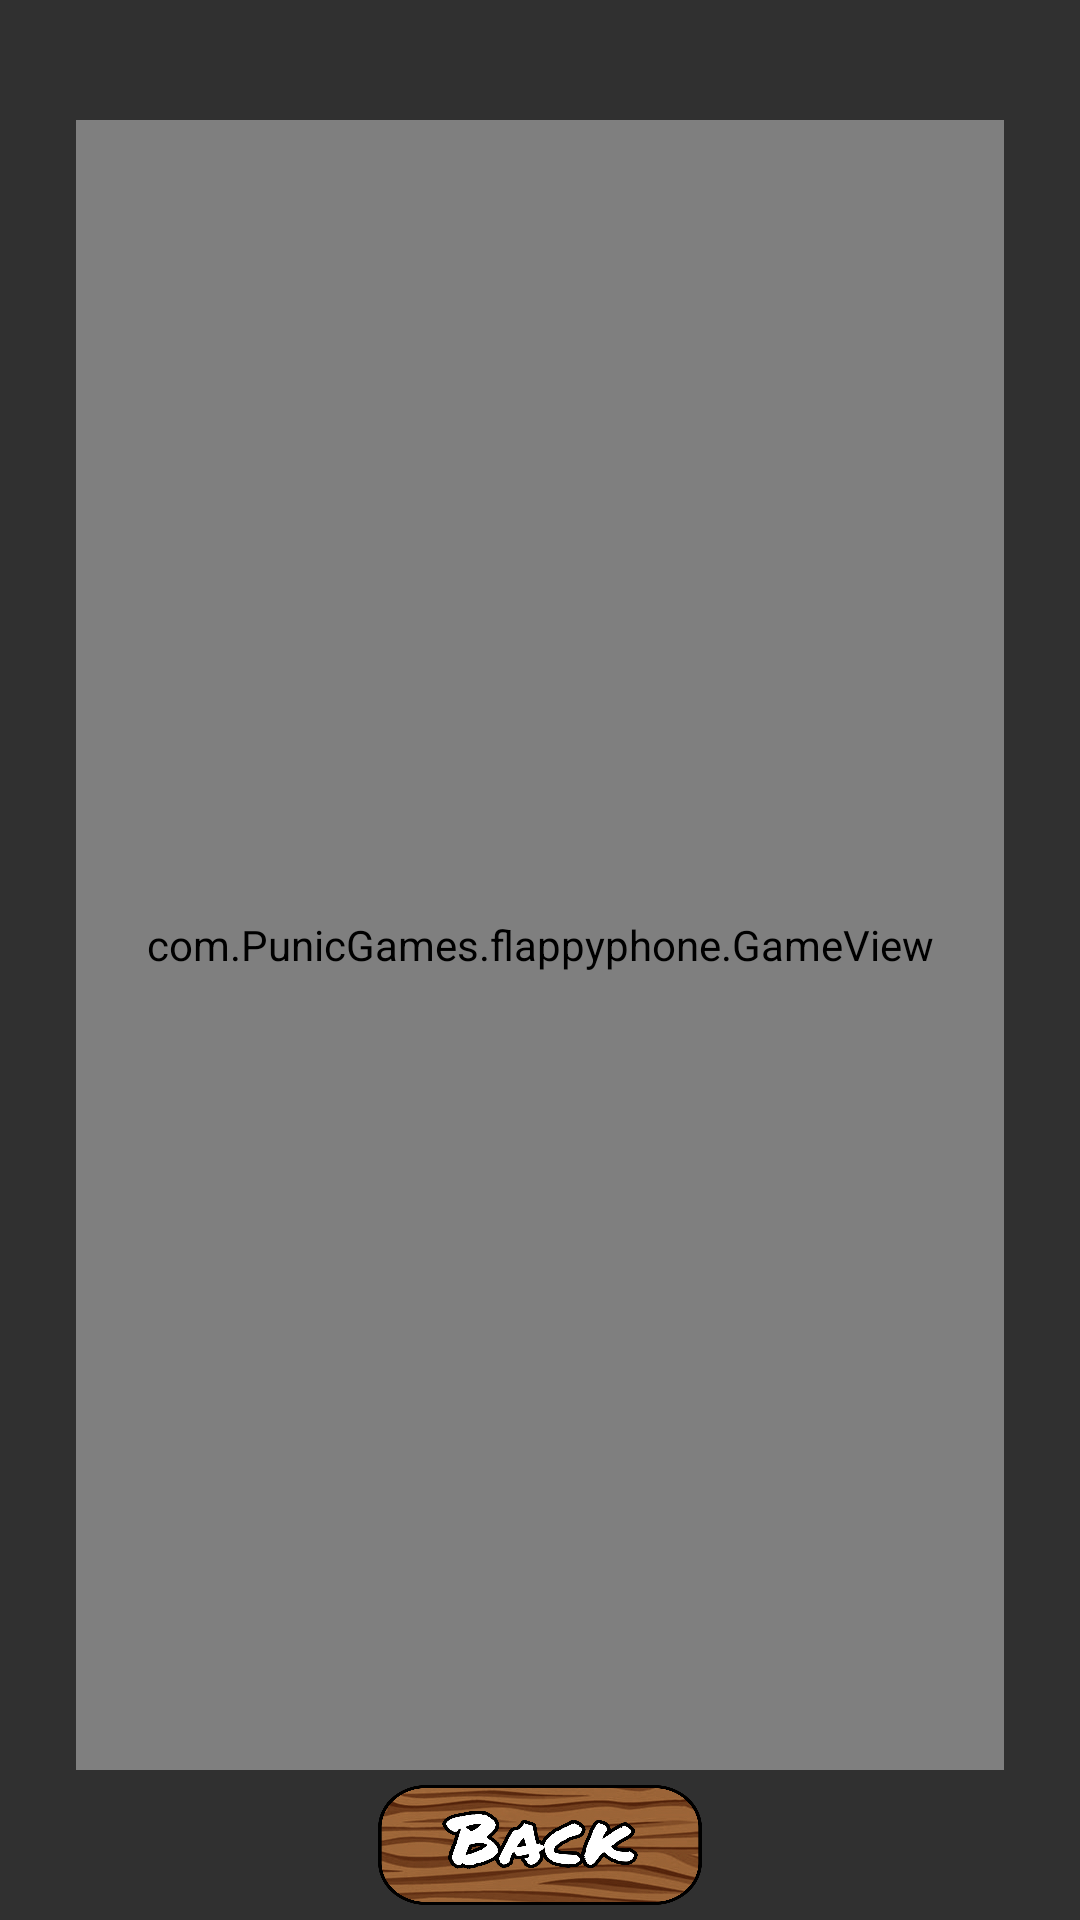

The Android layout XML behind this screen, and the referenced resources:
<!-- AndroidManifest.xml: application theme Theme.AppCompat.NoActionBar -->
<!-- res/layout/game_view_layout.xml -->
<?xml version="1.0" encoding="utf-8"?>
<androidx.constraintlayout.widget.ConstraintLayout xmlns:android="http://schemas.android.com/apk/res/android"
    xmlns:app="http://schemas.android.com/apk/res-auto"
    xmlns:tools="http://schemas.android.com/tools"
    android:layout_width="match_parent"
    android:layout_height="match_parent"
    android:backgroundTint="@color/black"
    tools:ignore="MissingDefaultResource">


    <com.PunicGames.flappyphone.GameView
        android:id="@+id/gv"
        android:layout_width="0dp"
        android:layout_height="0dp"
        android:background="@android:color/holo_blue_dark"
        app:layout_constraintBottom_toTopOf="@+id/back_button"
        app:layout_constraintDimensionRatio="h,9:16"
        app:layout_constraintEnd_toEndOf="parent"
        app:layout_constraintHorizontal_bias="0.5"
        app:layout_constraintStart_toStartOf="parent"
        app:layout_constraintTop_toBottomOf="@+id/linearLayout"
        app:layout_constraintVertical_bias="0.5" />

    <androidx.appcompat.widget.AppCompatButton
        android:id="@+id/back_button"
        android:layout_width="108dp"
        android:layout_height="40dp"
        android:layout_margin="5dp"
        android:background="@drawable/custom_buttom"
        app:layout_constraintBottom_toBottomOf="parent"
        app:layout_constraintEnd_toEndOf="parent"
        app:layout_constraintHorizontal_bias="0.5"
        app:layout_constraintStart_toStartOf="parent"
        app:layout_constraintTop_toBottomOf="@+id/gv"
        app:layout_constraintVertical_bias="0.5" />



    <LinearLayout
        android:id="@+id/linearLayout"
        android:layout_width="match_parent"
        android:layout_height="40dp"
        android:orientation="vertical"
        app:layout_constraintBottom_toTopOf="@+id/gv"
        app:layout_constraintTop_toTopOf="parent"
        app:layout_constraintVertical_bias="0.5"
        tools:layout_editor_absoluteX="1dp"></LinearLayout>


</androidx.constraintlayout.widget.ConstraintLayout>
<!-- resources referenced by this layout -->
<resources>
  <!-- drawable custom_buttom (drawable) -->
  <?xml version="1.0" encoding="utf-8"?>
  <selector xmlns:android="http://schemas.android.com/apk/res/android">
      <item android:state_pressed="false"
          android:drawable="@drawable/btn_xml">
  
      </item>
  </selector>
  <!-- drawable btn_xml: png bitmap (drawable, 669277 bytes) -->
  <!-- not gathered from this repository: default colours our renderer supplied (Android Studio template values) -->
  <color name="black">#FF000000</color>
</resources>
